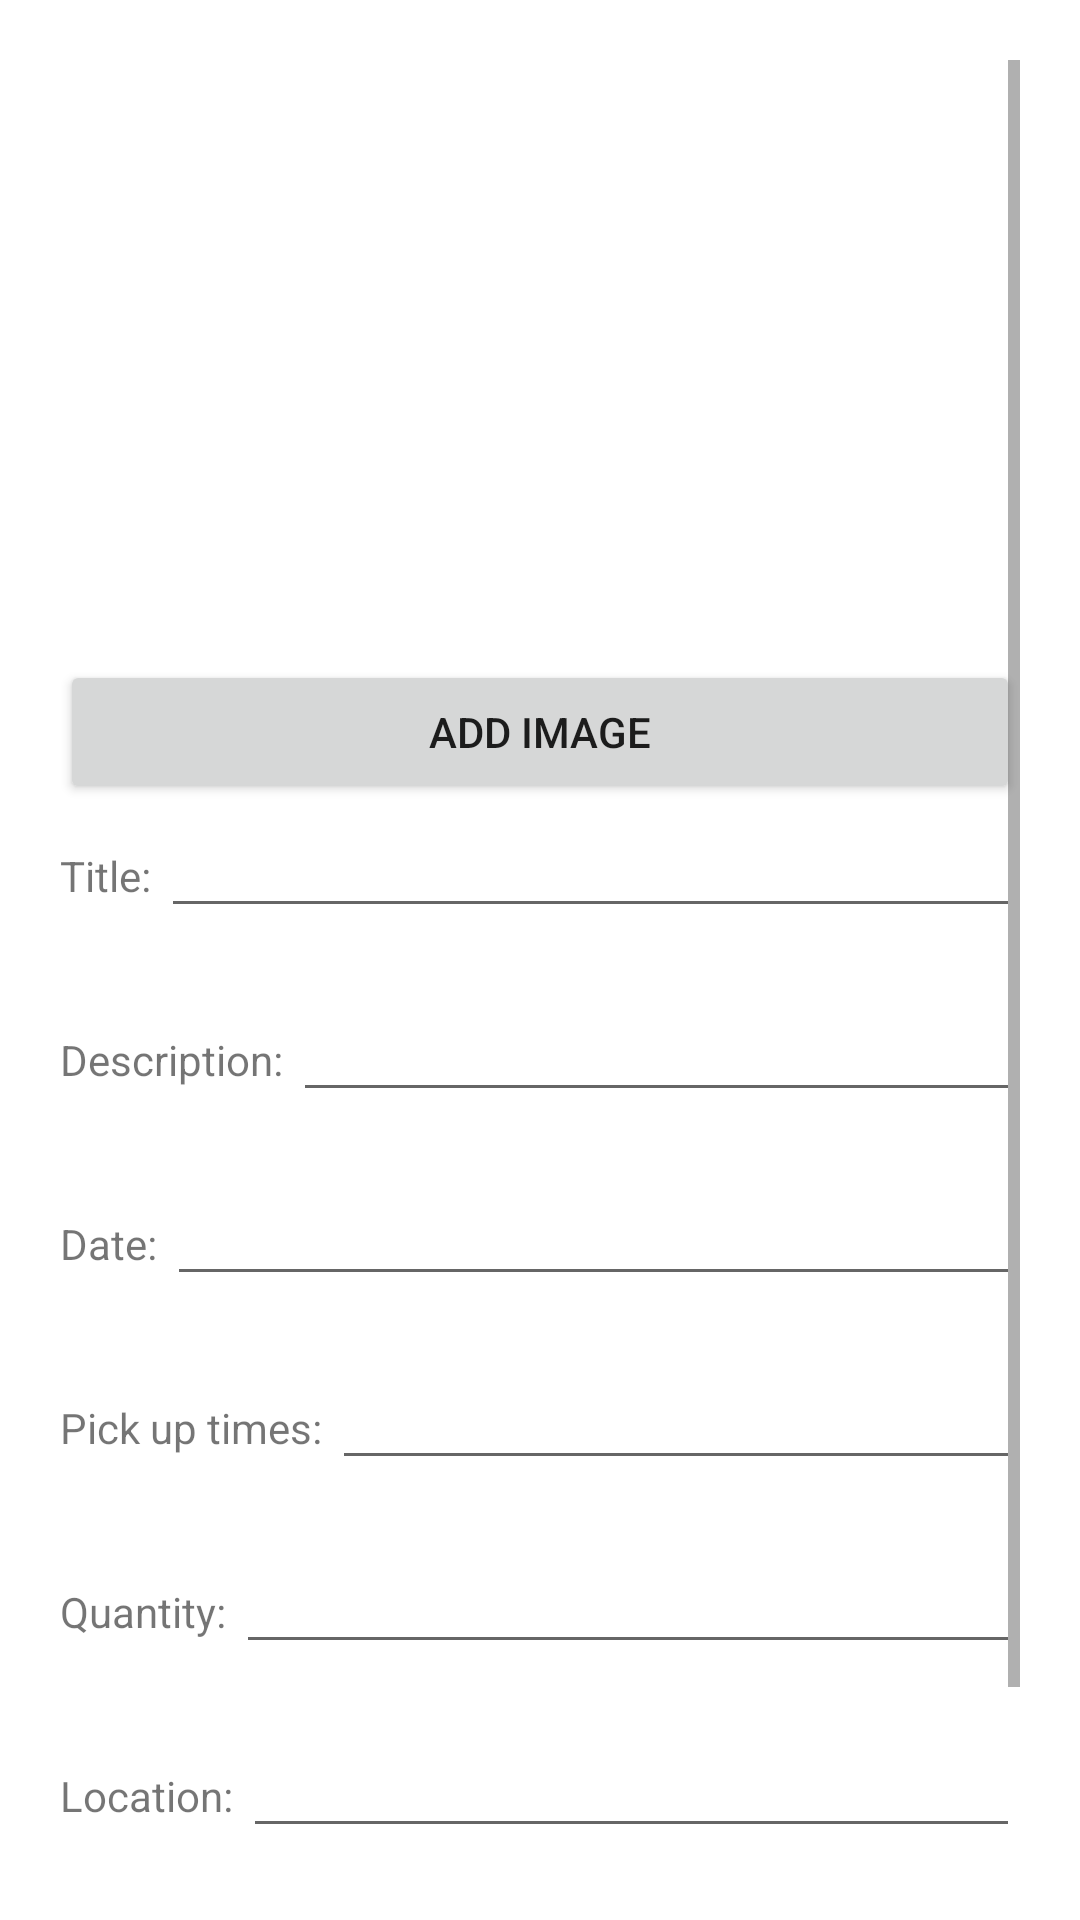

This screen was rendered from an Android layout file. Write that file and the resources it references.
<!-- AndroidManifest.xml: application theme Theme.FoodRecue -->
<!-- res/layout/activity_add_a_new_food_item.xml -->
<?xml version="1.0" encoding="utf-8"?>
<LinearLayout xmlns:android="http://schemas.android.com/apk/res/android"
    xmlns:app="http://schemas.android.com/apk/res-auto"
    xmlns:tools="http://schemas.android.com/tools"
    android:layout_width="match_parent"
    android:layout_height="match_parent"
    android:orientation="vertical"
    android:padding="20dp"
    tools:context=".AddANewFoodItemActivity">


    <ScrollView
        android:layout_width="match_parent"
        android:layout_height="match_parent">

        <LinearLayout
            android:layout_width="match_parent"
            android:layout_height="match_parent"
            android:orientation="vertical">

            <ImageView
                android:id="@+id/image"
                android:layout_width="match_parent"
                android:layout_height="200dp" />

            <Button
                android:id="@+id/addImage"
                android:layout_width="match_parent"
                android:layout_height="wrap_content"
                android:text="Add Image" />

            <LinearLayout
                android:layout_width="match_parent"
                android:layout_height="wrap_content"
                android:layout_marginBottom="20dp"
                android:orientation="horizontal">

                <TextView
                    android:layout_width="wrap_content"
                    android:layout_height="wrap_content"
                    android:text="Title: " />

                <EditText
                    android:id="@+id/titleE"
                    android:layout_width="match_parent"
                    android:layout_height="wrap_content" />
            </LinearLayout>

            <LinearLayout
                android:layout_width="match_parent"
                android:layout_height="wrap_content"
                android:layout_marginBottom="20dp"
                android:orientation="horizontal">

                <TextView
                    android:layout_width="wrap_content"
                    android:layout_height="wrap_content"
                    android:text="Description: " />

                <EditText
                    android:id="@+id/desc"

                    android:layout_width="match_parent"
                    android:layout_height="wrap_content" />
            </LinearLayout>


            <LinearLayout
                android:layout_width="match_parent"
                android:layout_height="wrap_content"
                android:layout_marginBottom="20dp"
                android:orientation="horizontal">

                <TextView
                    android:layout_width="wrap_content"
                    android:layout_height="wrap_content"
                    android:text="Date: " />

                <EditText
                    android:id="@+id/date"

                    android:layout_width="match_parent"
                    android:layout_height="wrap_content" />
            </LinearLayout>


            <LinearLayout
                android:layout_width="match_parent"
                android:layout_height="wrap_content"
                android:layout_marginBottom="20dp"
                android:orientation="horizontal">

                <TextView
                    android:layout_width="wrap_content"
                    android:layout_height="wrap_content"
                    android:text="Pick up times: " />

                <EditText
                    android:id="@+id/pickuptimes"

                    android:layout_width="match_parent"
                    android:layout_height="wrap_content" />
            </LinearLayout>

            <LinearLayout
                android:layout_width="match_parent"
                android:layout_height="wrap_content"
                android:layout_marginBottom="20dp"
                android:orientation="horizontal">

                <TextView
                    android:layout_width="wrap_content"
                    android:layout_height="wrap_content"
                    android:text="Quantity: " />

                <EditText
                    android:id="@+id/quantity"

                    android:layout_width="match_parent"
                    android:layout_height="wrap_content" />
            </LinearLayout>

            <LinearLayout
                android:layout_width="match_parent"
                android:layout_height="wrap_content"
                android:layout_marginBottom="20dp"
                android:orientation="horizontal">

                <TextView
                    android:layout_width="wrap_content"
                    android:layout_height="wrap_content"
                    android:text="Location: " />

                <EditText
                    android:id="@+id/location"

                    android:layout_width="match_parent"
                    android:layout_height="wrap_content" />
            </LinearLayout>

            <Button
                android:id="@+id/saveButton"

                android:layout_width="match_parent"
                android:layout_height="wrap_content"
                android:text="save" />
        </LinearLayout>
    </ScrollView>


</LinearLayout>
<!-- resources referenced by this layout -->
<resources>
  <style name="Theme.FoodRecue" parent="Theme.MaterialComponents.DayNight.DarkActionBar">
          
          <item name="colorPrimary">@color/purple_500</item>
          <item name="colorPrimaryVariant">@color/purple_700</item>
          <item name="colorOnPrimary">@color/white</item>
          
          <item name="colorSecondary">@color/teal_200</item>
          <item name="colorSecondaryVariant">@color/teal_700</item>
          <item name="colorOnSecondary">@color/black</item>
          
          <item name="android:statusBarColor" tools:targetApi="l">?attr/colorPrimaryVariant</item>
          
      </style>
  <!-- not gathered from this repository: default colours our renderer supplied (Android Studio template values) -->
  <color name="purple_500">#FF6200EE</color>
  <color name="purple_700">#FF3700B3</color>
  <color name="teal_200">#FF03DAC5</color>
  <color name="teal_700">#FF018786</color>
  <color name="black">#FF000000</color>
  <color name="white">#FFFFFFFF</color>
</resources>
